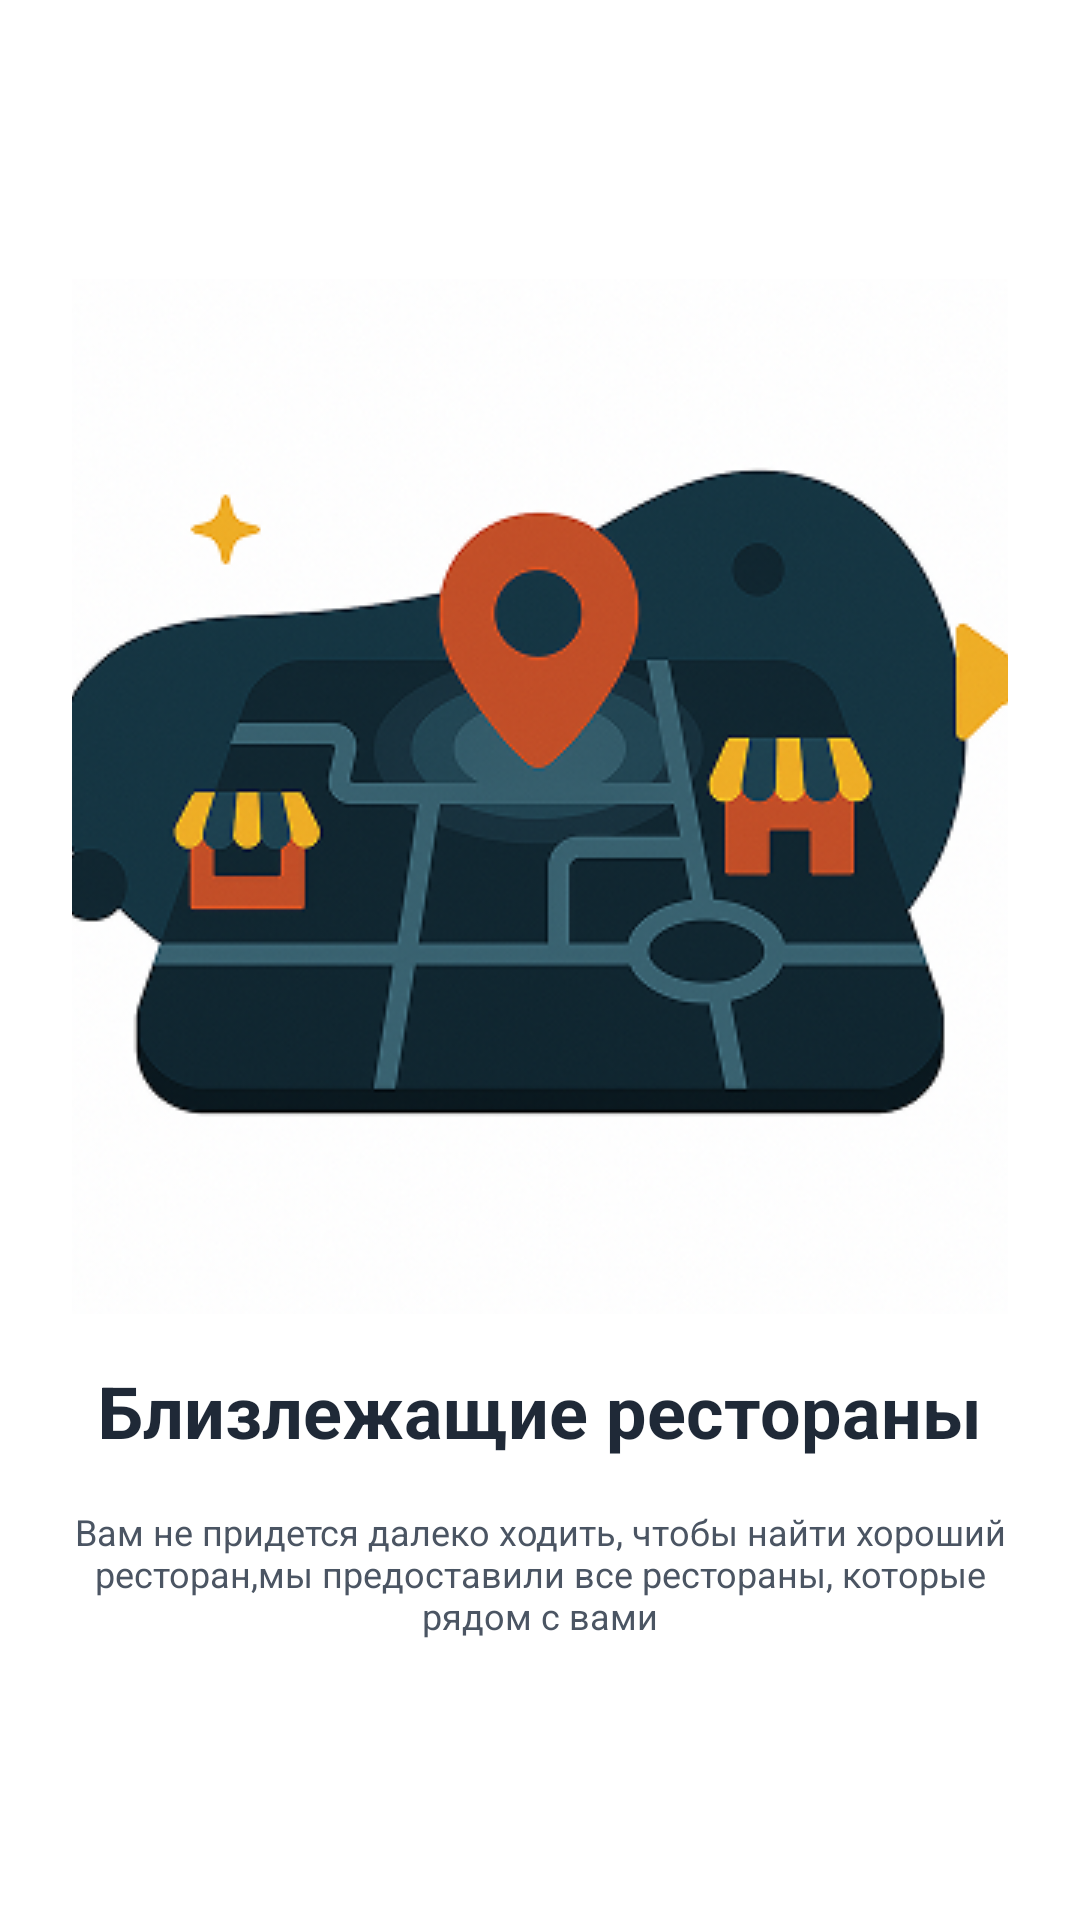

Layout XML and referenced resources for this Android screen:
<!-- AndroidManifest.xml: application theme Theme.RestaurantReservation -->
<!-- res/layout/fragment_onboarding1.xml -->
<?xml version="1.0" encoding="utf-8"?>
<LinearLayout xmlns:android="http://schemas.android.com/apk/res/android"
    android:orientation="vertical"
    android:gravity="center"
    android:padding="24dp"
    android:background="@color/white"
    android:layout_width="match_parent"
    android:layout_height="match_parent">

    <ImageView
        android:layout_width="345dp"
        android:layout_height="345dp"
        android:src="@drawable/onboard1"/>

    <TextView
        android:layout_marginTop="16dp"
        android:layout_width="wrap_content"
        android:layout_height="wrap_content"
        android:text="Близлежащие рестораны"
        android:textAppearance="@style/welcome1"
        android:layout_marginBottom="16dp"
        android:textStyle="bold"/>

    <TextView
        android:layout_width="wrap_content"
        android:layout_height="wrap_content"
        android:textAlignment="center"
        android:textAppearance="@style/mini_welcome1"
        android:text="@string/onboard_text1"/>
</LinearLayout>
<!-- resources referenced by this layout -->
<resources>
  <color name="white">#FFFFFFFF</color>
  <!-- drawable onboard1: png bitmap (drawable, 147359 bytes) -->
  <string name="onboard_text1">Вам не придется далеко ходить, чтобы найти хороший ресторан,мы предоставили все рестораны, которые рядом с вами</string>
  <style name="mini_welcome1">
          <item name="android:textSize">12sp</item>
          <item name="android:textColor">#4B5563</item>
      </style>
  <style name="welcome1">
          <item name="android:textSize">24sp</item>
          <item name="android:textColor">#1F2937</item>
      </style>
  <style name="Theme.RestaurantReservation" parent="Base.Theme.RestaurantReservation" />
  <style name="Base.Theme.RestaurantReservation" parent="Theme.Material3.DayNight.NoActionBar">
          <item name="android:windowTranslucentStatus">true</item>
          <item name="android:statusBarColor">@android:color/transparent</item>
  
          <item name="android:windowBackground">@color/white</item>
      </style>
</resources>
